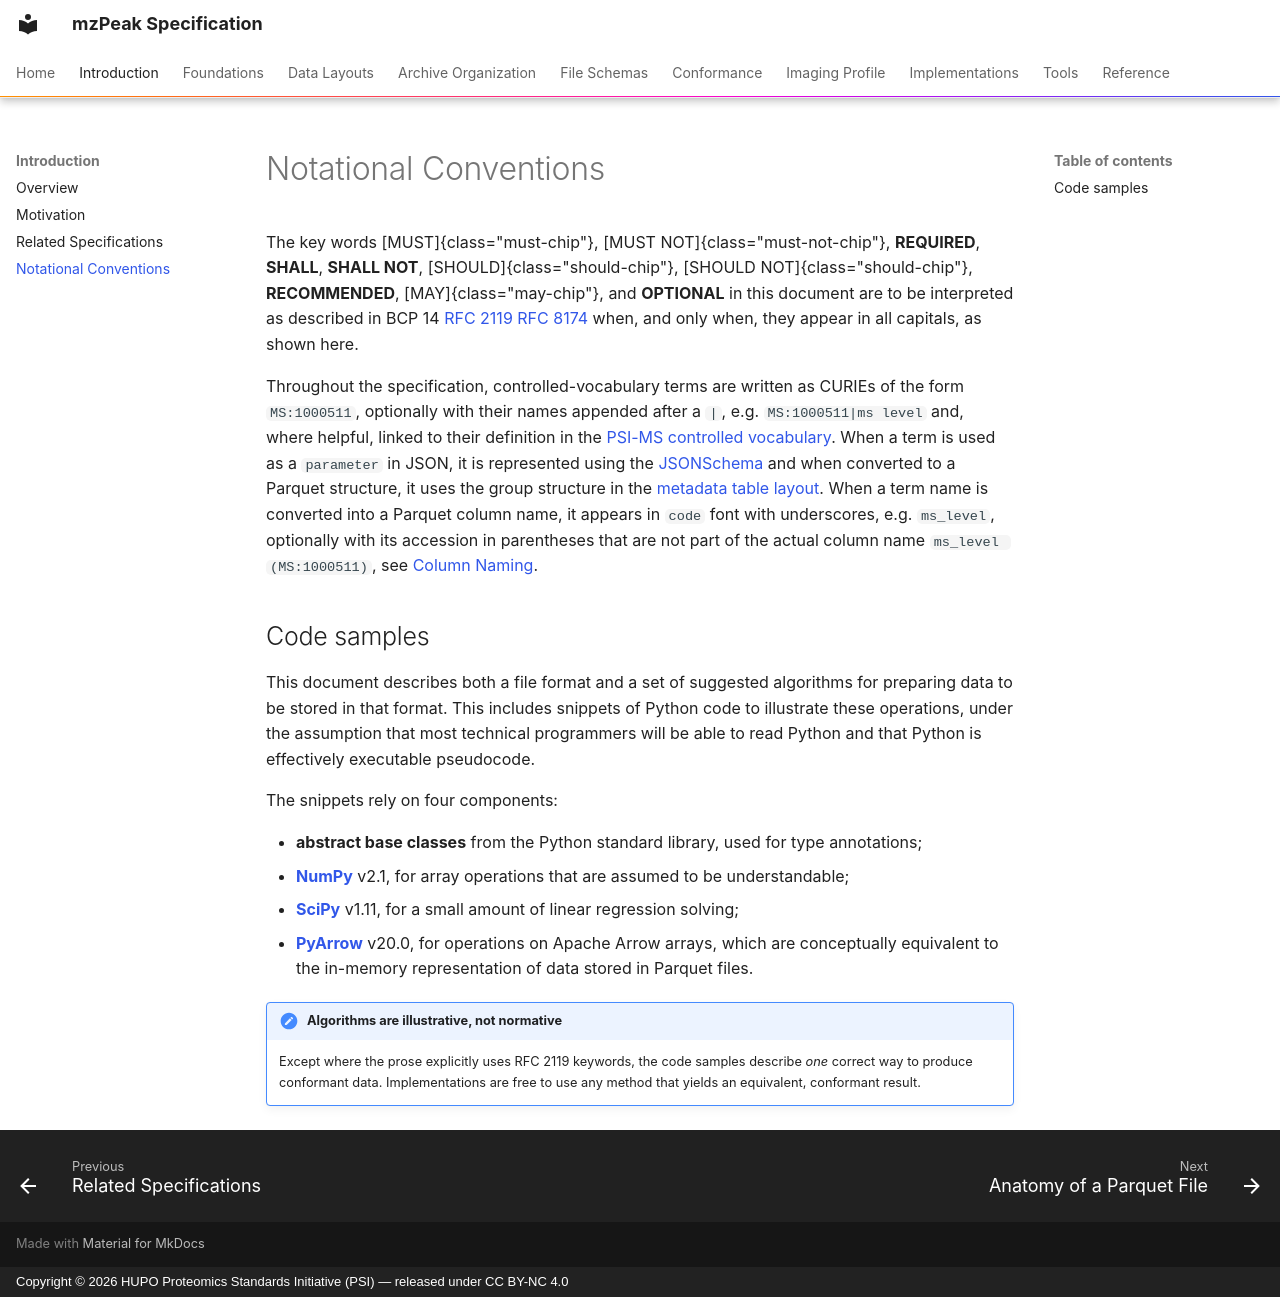

repository: HUPO-PSI/mzPeak-specification · page: introduction/conventions/index.html · generator: mkdocs · copyright: Copyright © 2026 HUPO Proteomics Standards Initiative (PSI) — released under CC BY-NC 4.0

# Notational Conventions

The key words [MUST]{class="must-chip"}, [MUST NOT]{class="must-not-chip"}, **REQUIRED**, **SHALL**, **SHALL NOT**,
[SHOULD]{class="should-chip"}, [SHOULD NOT]{class="should-chip"}, **RECOMMENDED**, [MAY]{class="may-chip"}, and **OPTIONAL** in this
document are to be interpreted as described in BCP 14
[RFC 2119](https://www.rfc-editor.org/rfc/rfc2119)
[RFC 8174](https://www.rfc-editor.org/rfc/rfc8174) when, and only when, they
appear in all capitals, as shown here.

Throughout the specification, controlled-vocabulary terms are written as CURIEs
of the form `MS:1000511`, optionally with their names appended after a `|`, e.g.
`MS:1000511|ms level` and, where helpful, linked to their definition in the
[PSI-MS controlled vocabulary](https://www.ebi.ac.uk/ols4/ontologies/ms). When a term
is used as a `parameter` in JSON, it is represented using the [JSONSchema](../archive/param.md)
and when converted to a Parquet structure, it uses the group structure in the
[metadata table layout](../layouts/metadata-tables.md#the-parameters-list).
When a term name is converted into a Parquet column name, it appears in `code` font
with underscores, e.g. `ms_level`, optionally with its accession in parentheses that
are not part of the actual column name `ms_level (MS:1000511)`,
see [Column Naming](../layouts/metadata-tables.md#column-naming).

## Code samples

This document describes both a file format and a set of suggested algorithms for
preparing data to be stored in that format. This includes snippets of Python code
to illustrate these operations, under the assumption that most technical programmers
will be able to read Python and that Python is effectively executable pseudocode.

The snippets rely on four components:

- **abstract base classes** from the Python standard library, used for type
  annotations;
- [**NumPy**](https://numpy.org/) v2.1, for array operations that are assumed to
  be understandable;
- [**SciPy**](https://scipy.org/) v1.11, for a small amount of linear regression
  solving;
- [**PyArrow**](https://arrow.apache.org/docs/python/index.html) v20.0, for
  operations on Apache Arrow arrays, which are conceptually equivalent to the
  in-memory representation of data stored in Parquet files.

!!! note "Algorithms are illustrative, not normative"
    Except where the prose explicitly uses RFC 2119 keywords, the code samples
    describe *one* correct way to produce conformant data. Implementations are
    free to use any method that yields an equivalent, conformant result.
